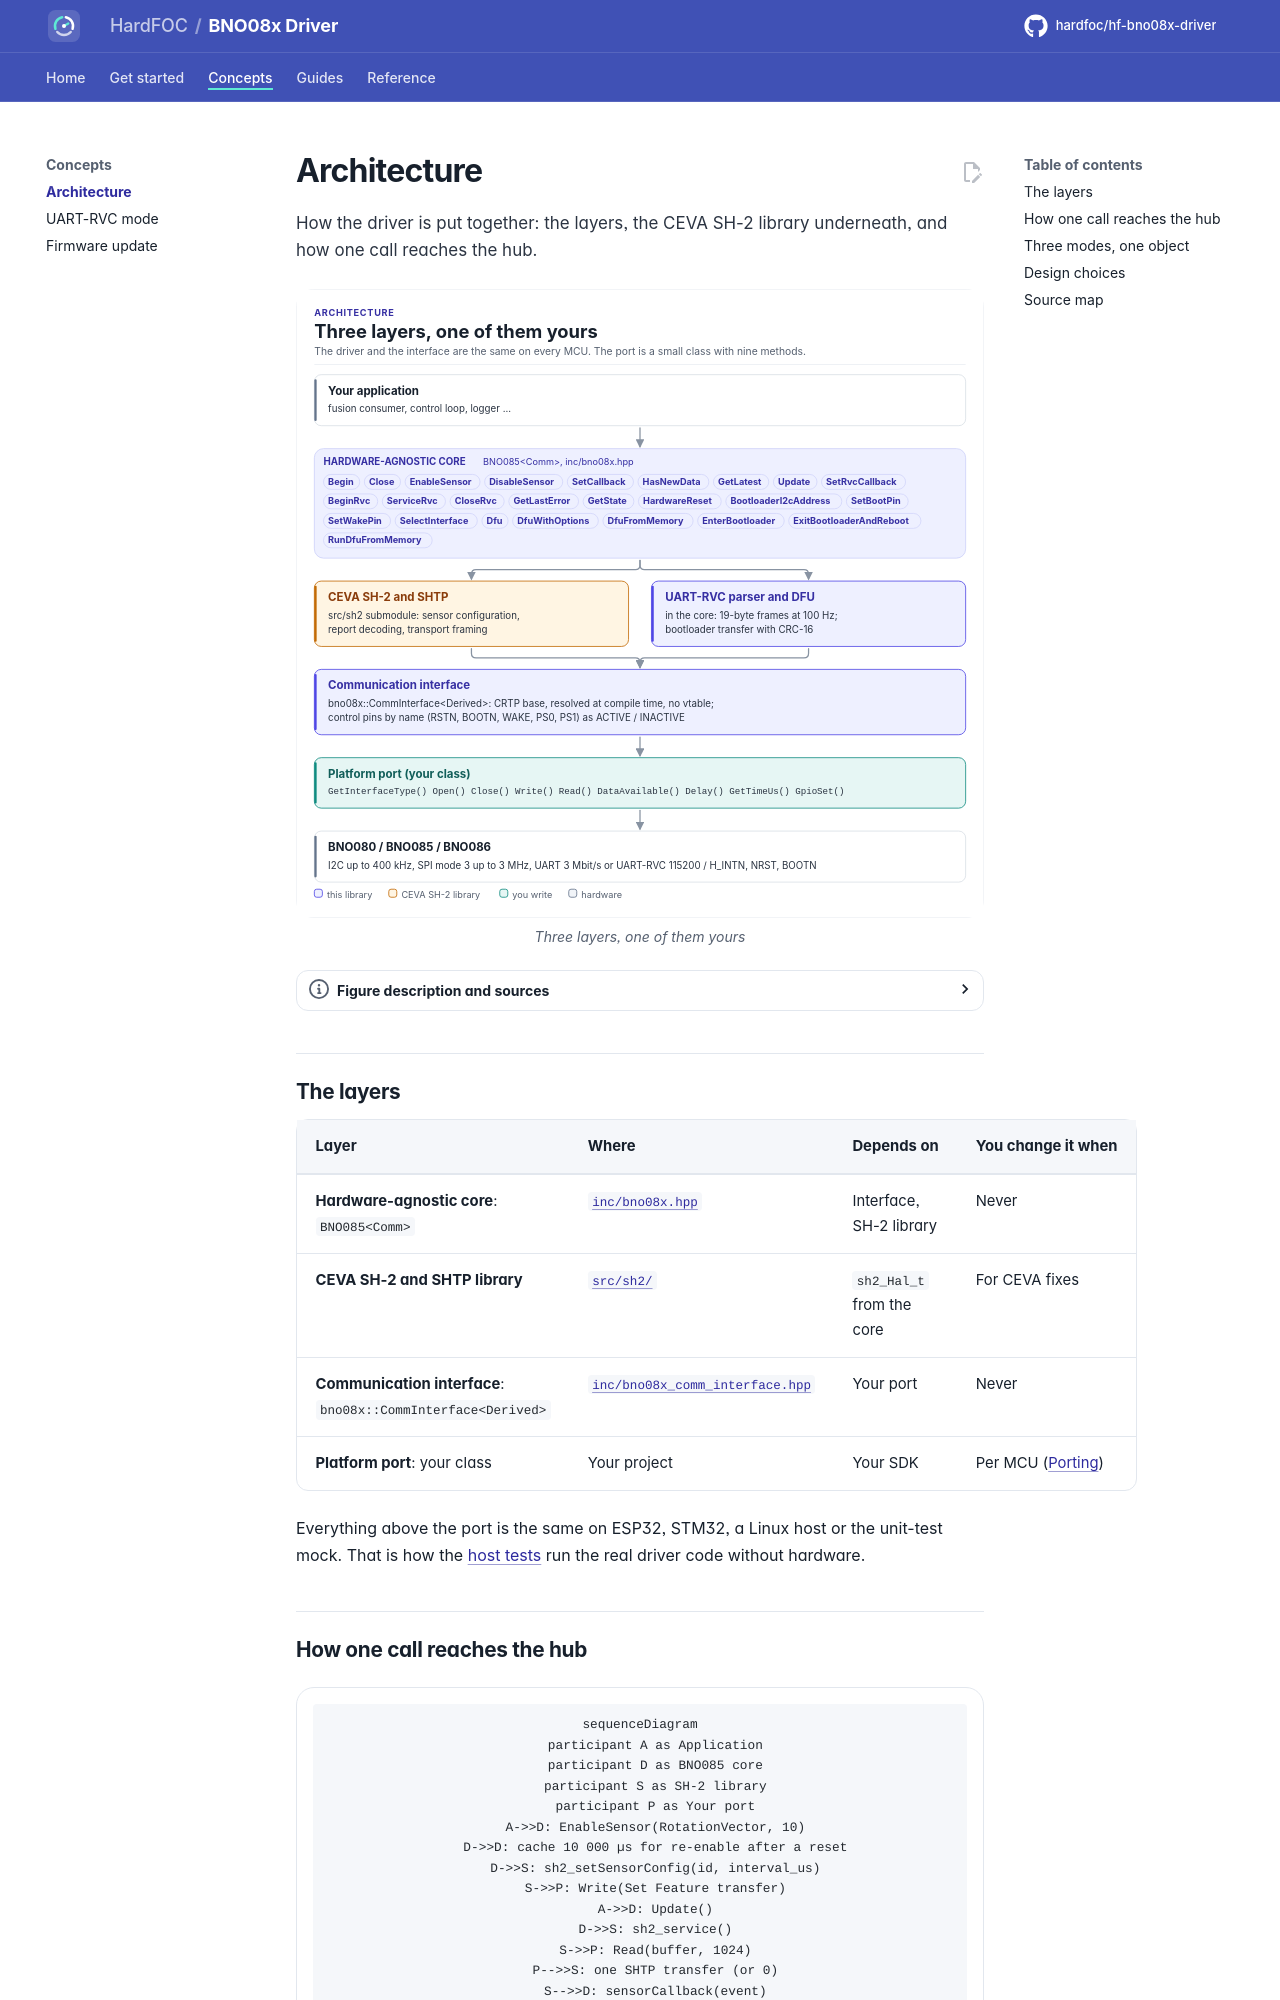

repository: hardfoc/hf-bno08x-driver · page: dev/architecture/index.html · generator: mkdocs

# Architecture

How the driver is put together: the layers, the CEVA SH-2 library underneath, and how one call reaches the hub.

<!-- figure: driver-layers -->
<picture>
  <source media="(prefers-color-scheme: dark)" srcset="diagrams/driver-layers.dark.svg">
  <img src="diagrams/driver-layers.svg"
    alt="Layer diagram: the application calls the hardware-agnostic BNO085 driver, which uses the CEVA SH-2
    library or its own UART-RVC parser, then the CRTP communication interface, which calls the platform
    port you write, which drives the I2C, SPI or UART bus and the control pins of the BNO08x.">
</picture>
<!-- /figure -->

## The layers

| Layer | Where | Depends on | You change it when |
| --- | --- | --- | --- |
| **Hardware-agnostic core**: `BNO085<Comm>` | [`inc/bno08x.hpp`](../inc/bno08x.hpp) | Interface, SH-2 library | Never |
| **CEVA SH-2 and SHTP library** | [`src/sh2/`](https://github.com/ceva-dsp/sh2) | `sh2_Hal_t` from the core | For CEVA fixes |
| **Communication interface**: `bno08x::CommInterface<Derived>` | [`inc/bno08x_comm_interface.hpp`](../inc/bno08x_comm_interface.hpp) | Your port | Never |
| **Platform port**: your class | Your project | Your SDK | Per MCU ([Porting](porting.md)) |

Everything above the port is the same on ESP32, STM32, a Linux host or the unit-test mock. That is how the
[host tests](testing.md) run the real driver code without hardware.

## How one call reaches the hub

```mermaid
sequenceDiagram
    participant A as Application
    participant D as BNO085 core
    participant S as SH-2 library
    participant P as Your port
    A->>D: EnableSensor(RotationVector, 10)
    D->>D: cache 10 000 µs for re-enable after a reset
    D->>S: sh2_setSensorConfig(id, interval_us)
    S->>P: Write(Set Feature transfer)
    A->>D: Update()
    D->>S: sh2_service()
    S->>P: Read(buffer, 1024)
    P-->>S: one SHTP transfer (or 0)
    S-->>D: sensorCallback(event)
    D->>D: decode into SensorEvent, set the new-data flag
    D-->>A: your callback(SensorEvent)
```

The SH-2 library calls the port through a C function table (`sh2_Hal_t`: `open`, `close`, `read`, `write`,
`getTimeUs`). The core fills it with static trampolines that forward to your port's `Open()`, `Close()`, `Read()`,
`Write()` and `GetTimeUs()`.
